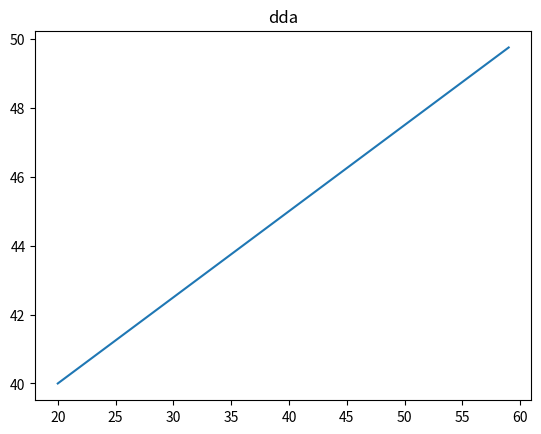

The script that saved this image:
# DDA line drawing algorithm
from matplotlib import pyplot as plt
def DDA(x0, y0, x1, y1):
    # find absolute differences
    dx = abs(x0 - x1)
    dy = abs(y0 - y1)
    steps = max(dx, dy) #jeta  boro oita steps

    # calculate the increment in x and y
    xinc = dx/steps
    yinc = dy/steps
    # start with 1st point
    x = x0
    y= y0
    # make a list for coordinates
    x_new = []
    y_new = []
    for i in range(steps):
        x_new.append(x)
        y_new.append(y)
        # increment the values
        x = x + xinc
        y = y + yinc

    # plot the line with coordinates list
    plt.plot(x_new, y_new)
    plt.title("dda")
    plt.show()
DDA(20,40,60,50)
